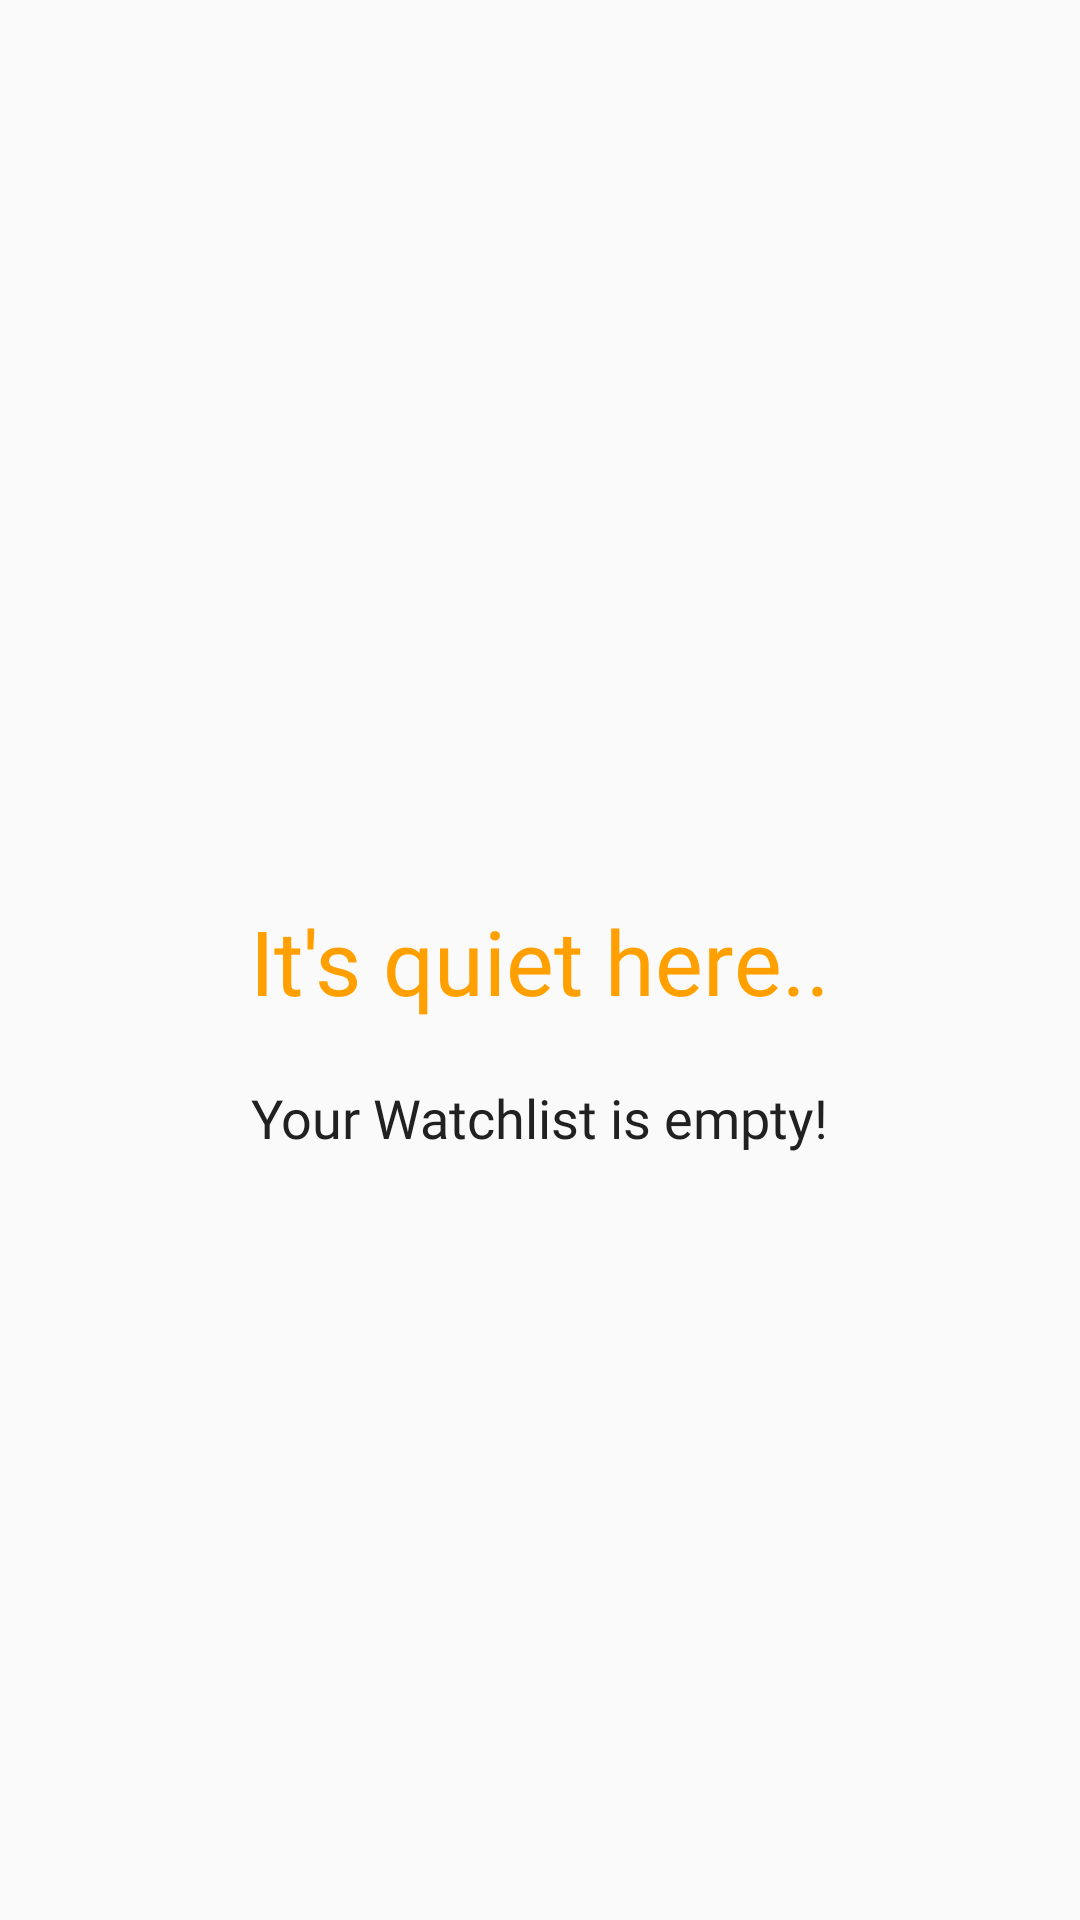

Write the Android layout XML for this screen, with the resource values it uses.
<!-- AndroidManifest.xml: application theme AppTheme -->
<!-- res/layout/watchlist_empty_view.xml -->
<?xml version="1.0" encoding="utf-8"?>
<androidx.constraintlayout.widget.ConstraintLayout
    xmlns:android="http://schemas.android.com/apk/res/android"
    xmlns:app="http://schemas.android.com/apk/res-auto"
    android:layout_width="match_parent"
    android:layout_height="match_parent">

    <TextView
        android:id="@+id/textView3"
        android:layout_width="wrap_content"
        android:layout_height="wrap_content"
        android:layout_marginStart="@dimen/margin_20_dp"
        android:layout_marginEnd="@dimen/margin_20_dp"
        android:fontFamily="@font/avenir_bold"
        android:text="@string/shows_presentation_title"
        android:textColor="@color/colorPrimaryDark"
        android:textSize="@dimen/text_size_30sp"
        app:layout_constraintBottom_toBottomOf="parent"
        app:layout_constraintEnd_toEndOf="parent"
        app:layout_constraintStart_toStartOf="parent"
        app:layout_constraintTop_toTopOf="parent" />

    <TextView
        android:id="@+id/textView4"
        android:layout_width="wrap_content"
        android:layout_height="wrap_content"
        android:layout_marginStart="@dimen/margin_20_dp"
        android:layout_marginTop="@dimen/margin_20_dp"
        android:layout_marginEnd="@dimen/margin_20_dp"
        android:fontFamily="@font/avenir_bold"
        android:text="@string/empty_watchlist_view_subtitle"
        android:textColor="@color/colorAccent"
        android:textSize="@dimen/text_size_18sp"
        app:layout_constraintEnd_toEndOf="parent"
        app:layout_constraintStart_toStartOf="parent"
        app:layout_constraintTop_toBottomOf="@+id/textView3" />
</androidx.constraintlayout.widget.ConstraintLayout>
<!-- resources referenced by this layout -->
<resources>
  <color name="colorAccent">#212121</color>
  <color name="colorPrimaryDark">#FFA000</color>
  <dimen name="margin_20_dp">20dp</dimen>
  <dimen name="text_size_18sp">18sp</dimen>
  <dimen name="text_size_30sp">30sp</dimen>
  <string name="empty_watchlist_view_subtitle">Your Watchlist is empty!</string>
  <string name="shows_presentation_title">It\'s quiet here..</string>
  <style name="AppTheme" parent="Theme.AppCompat.Light.NoActionBar">
          
          <item name="colorPrimary">@color/colorPrimary</item>
          <item name="colorPrimaryDark">@color/colorPrimaryDark</item>
          <item name="colorAccent">@color/colorAccent</item>
      </style>
  <color name="colorPrimary">#FFC107</color>
</resources>
